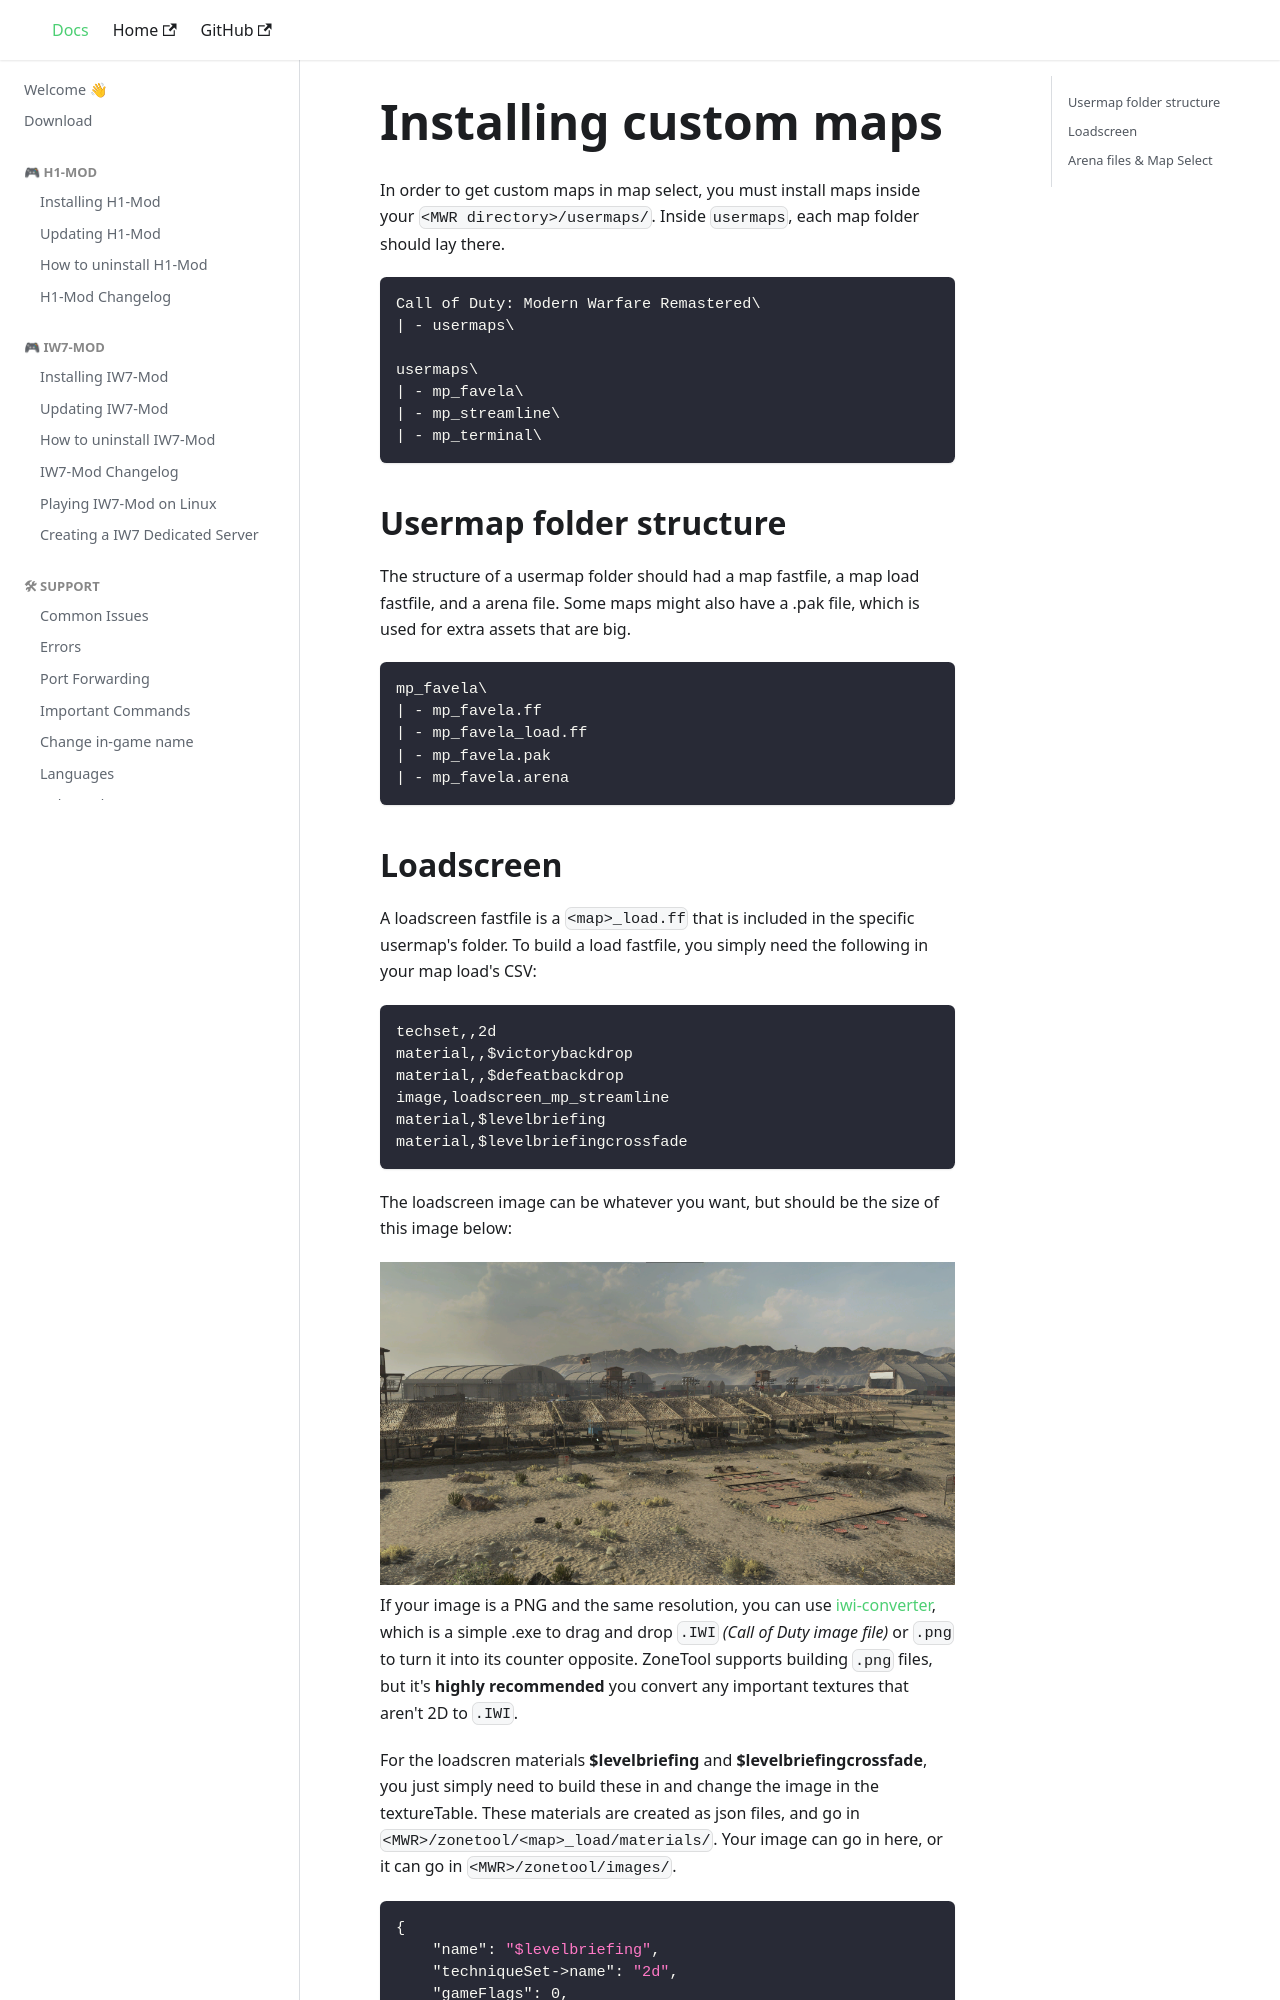

repository: auroramod/docs · page: map-arena-files.html · generator: docusaurus

# Installing custom maps

In order to get custom maps in map select, you must install maps inside your `<MWR directory>/usermaps/`. Inside `usermaps`, each map folder should lay there.

```
Call of Duty: Modern Warfare Remastered\
| - usermaps\

usermaps\
| - mp_favela\
| - mp_streamline\
| - mp_terminal\
```

## Usermap folder structure

The structure of a usermap folder should had a map fastfile, a map load fastfile, and a arena file. Some maps might also have a .pak file, which is used for extra assets that are big.

```
mp_favela\
| - mp_favela.ff
| - mp_favela_load.ff
| - mp_favela.pak
| - mp_favela.arena
```
